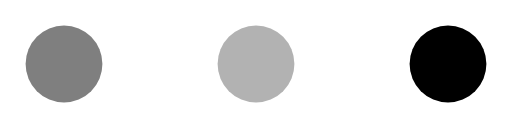
t = 0.00 s
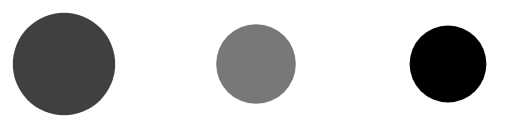
t = 0.23 s
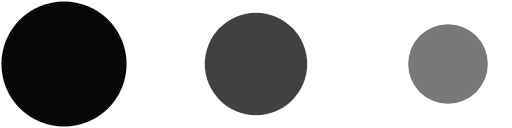
t = 0.43 s
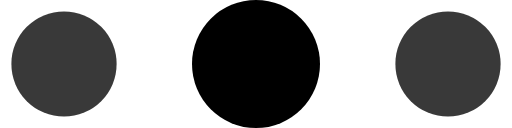
t = 0.65 s
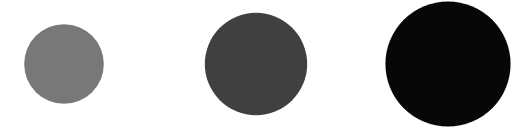
t = 0.88 s
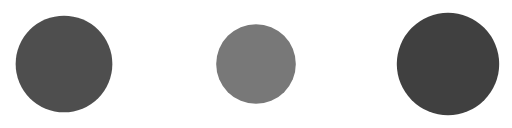
t = 1.08 s

The animated SVG that drew these frames (rendered in a browser with its animation timeline set to each time). Animation: 6 SMIL elements (animate=6); one cycle of 1.30 s, repeats indefinitely.

<svg width="120" height="30" viewBox="0 0 120 30" xmlns="http://www.w3.org/2000/svg">
  <circle cx="15" cy="15" r="9">
    <animate attributeName="r" from="15" to="15" begin="0s" dur="0.9s" values="9;15;9" calcMode="linear" repeatCount="indefinite"/>
    <animate attributeName="fill-opacity" from="1" to="1" begin="0s" dur="0.9s" values=".5;1;.5" calcMode="linear" repeatCount="indefinite"/>
  </circle>
  <circle cx="60" cy="15" r="9" fill-opacity=".3">
    <animate begin="0.2s" attributeName="r" from="9" to="9"  dur="0.9s" values="9;15;9" calcMode="linear" repeatCount="indefinite"/>
    <animate begin="0.2s" attributeName="fill-opacity" from=".5" to=".5" dur="0.9s" values=".5;1;.5" calcMode="linear" repeatCount="indefinite"/>
  </circle>
  <circle cx="105" cy="15" r="9">
    <animate begin="0.4s" attributeName="r" from="15" to="15" dur="0.9s" values="9;15;9" calcMode="linear" repeatCount="indefinite"/>
    <animate begin="0.4s" attributeName="fill-opacity" from="1" to="1" dur="0.9s" values=".5;1;.5" calcMode="linear" repeatCount="indefinite"/>
  </circle>
</svg>
